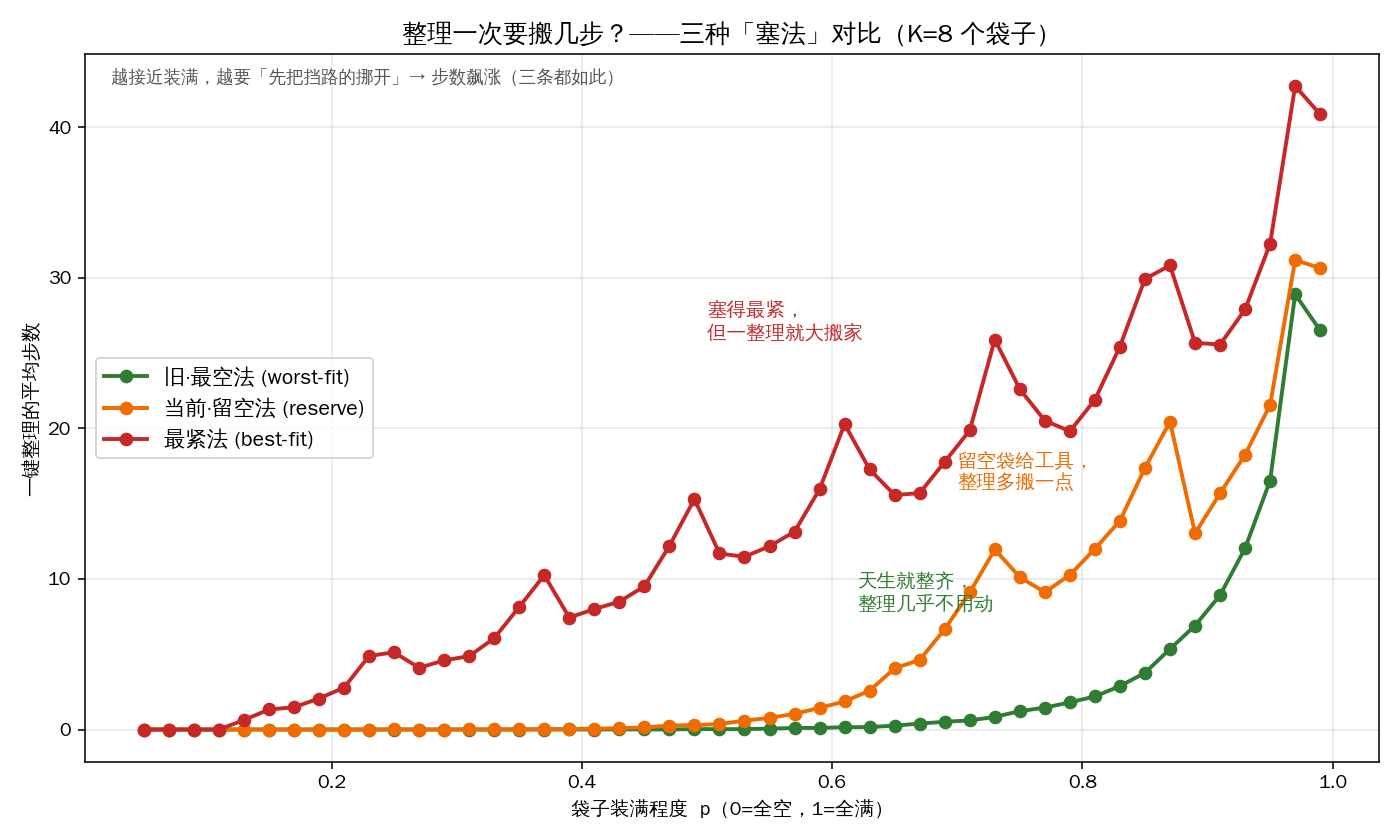

Data behind this chart, as committed beside it:
curve, occupancy, first_steps, second_steps
旧·最空法 (worst-fit), 0.0500, 0.000, 0.000
旧·最空法 (worst-fit), 0.0700, 0.000, 0.000
旧·最空法 (worst-fit), 0.0900, 0.000, 0.000
旧·最空法 (worst-fit), 0.1100, 0.000, 0.000
旧·最空法 (worst-fit), 0.1300, 0.000, 0.000
旧·最空法 (worst-fit), 0.1500, 0.000, 0.000
旧·最空法 (worst-fit), 0.1700, 0.000, 0.000
旧·最空法 (worst-fit), 0.1900, 0.000, 0.000
旧·最空法 (worst-fit), 0.2100, 0.000, 0.000
旧·最空法 (worst-fit), 0.2300, 0.000, 0.000
旧·最空法 (worst-fit), 0.2500, 0.000, 0.000
旧·最空法 (worst-fit), 0.2700, 0.000, 0.000
旧·最空法 (worst-fit), 0.2900, 0.000, 0.000
旧·最空法 (worst-fit), 0.3100, 0.000, 0.000
旧·最空法 (worst-fit), 0.3300, 0.000, 0.000
旧·最空法 (worst-fit), 0.3500, 0.000, 0.000
旧·最空法 (worst-fit), 0.3700, 0.000, 0.000
旧·最空法 (worst-fit), 0.3900, 0.003, 0.000
旧·最空法 (worst-fit), 0.4100, 0.000, 0.000
旧·最空法 (worst-fit), 0.4300, 0.008, 0.000
旧·最空法 (worst-fit), 0.4500, 0.007, 0.000
旧·最空法 (worst-fit), 0.4700, 0.003, 0.000
旧·最空法 (worst-fit), 0.4900, 0.028, 0.000
旧·最空法 (worst-fit), 0.5100, 0.024, 0.000
旧·最空法 (worst-fit), 0.5300, 0.025, 0.000
旧·最空法 (worst-fit), 0.5500, 0.059, 0.000
旧·最空法 (worst-fit), 0.5700, 0.103, 0.000
旧·最空法 (worst-fit), 0.5900, 0.106, 0.000
旧·最空法 (worst-fit), 0.6100, 0.156, 0.009
旧·最空法 (worst-fit), 0.6300, 0.162, 0.008
旧·最空法 (worst-fit), 0.6500, 0.258, 0.011
旧·最空法 (worst-fit), 0.6700, 0.394, 0.017
旧·最空法 (worst-fit), 0.6900, 0.515, 0.018
旧·最空法 (worst-fit), 0.7100, 0.603, 0.007
旧·最空法 (worst-fit), 0.7300, 0.837, 0.017
旧·最空法 (worst-fit), 0.7500, 1.221, 0.043
旧·最空法 (worst-fit), 0.7700, 1.453, 0.047
旧·最空法 (worst-fit), 0.7900, 1.804, 0.038
旧·最空法 (worst-fit), 0.8100, 2.194, 0.077
旧·最空法 (worst-fit), 0.8300, 2.883, 0.125
旧·最空法 (worst-fit), 0.8500, 3.762, 0.197
旧·最空法 (worst-fit), 0.8700, 5.346, 0.276
旧·最空法 (worst-fit), 0.8900, 6.900, 0.380
旧·最空法 (worst-fit), 0.9100, 8.920, 0.759
旧·最空法 (worst-fit), 0.9300, 12.04, 1.653
旧·最空法 (worst-fit), 0.9500, 16.53, 2.089
旧·最空法 (worst-fit), 0.9700, 28.9, 3.703
旧·最空法 (worst-fit), 0.9900, 26.5, 5.010
当前·留空法 (reserve), 0.0500, 0.000, 0.000
当前·留空法 (reserve), 0.0700, 0.000, 0.000
当前·留空法 (reserve), 0.0900, 0.000, 0.000
当前·留空法 (reserve), 0.1100, 0.000, 0.000
当前·留空法 (reserve), 0.1300, 0.000, 0.000
当前·留空法 (reserve), 0.1500, 0.000, 0.000
当前·留空法 (reserve), 0.1700, 0.000, 0.000
当前·留空法 (reserve), 0.1900, 0.000, 0.000
当前·留空法 (reserve), 0.2100, 0.000, 0.000
当前·留空法 (reserve), 0.2300, 0.000, 0.000
当前·留空法 (reserve), 0.2500, 0.003, 0.000
当前·留空法 (reserve), 0.2700, 0.000, 0.000
... 84 more rows
